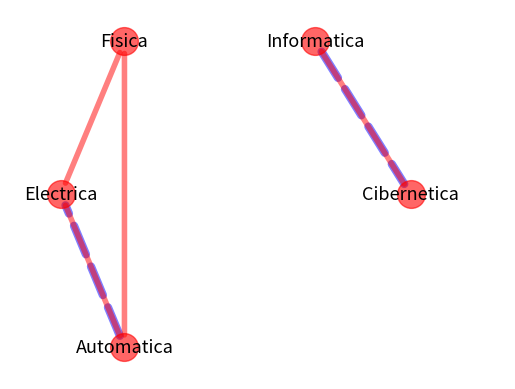

The script that saved this image:
# -*- coding: utf-8 -*-
"""
Created on Mon Feb 11 14:15:32 2019
@author: Madys
"""
import matplotlib.pyplot as plot
import networkx as nx

G  =  nx . MultiGraph ()

G.add_edge(1,2, weight=1)
G.add_edge(1,2, weight=3)
G.add_edge(2,3, weight=3)
G.add_edge(1,3, weight=3)
G.add_edge(4,5, weight=1)
G.add_edge(4,5, weight=3)

blue=[(1,2),(4,5)]
red=[(1,2),(2,3),(1,3),(4,5)]

pos = {1:(200, 100), 2:(100,400), 3:(200, 700), 4:(500,700), 5:(650,400)}

nx.draw_networkx_nodes(G, pos ,node_size=400, node_color='r', node_shape='o',alpha=0.6)
nx.draw_networkx_edges(G, pos, edgelist=blue,width=6, alpha=0.5,
edge_color='b', style='dashed')

nx.draw_networkx_edges(G, pos, edgelist=red,width=4, alpha=0.5,
edge_color='r')
labels = {}
labels[1] = r'Automatica'
labels[2] = r'Electrica'
labels[3] = r'Fisica'
labels[4] = r'Informatica'
labels[5] = r'Cibernetica'

nx.draw_networkx_labels(G, pos, labels, font_size=13)

plot.xlim(20,800)
plot.axis('off')
plot.savefig("9.eps")
plot.show()
